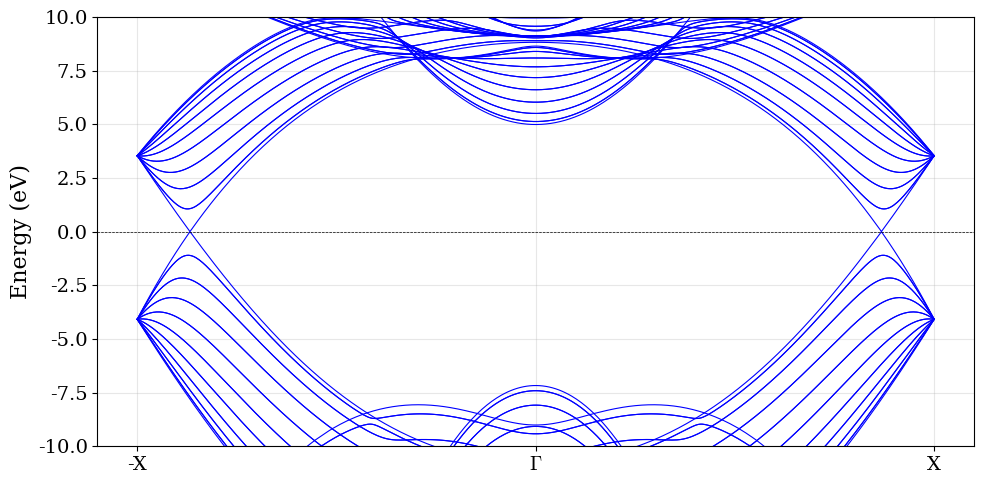

Python code for this plot:
import numpy as np
import scipy
import matplotlib.pyplot as plt
import math
from math import sqrt, gcd
import os

# ============================================================
# Tight-binding parameters (energies in eV, distances in Å)
# ============================================================
r0 = 1.42
Vss_sigma = -6.8
Vsp_sigma =  6.0
Vpp_sigma =  6.4
Vpp_pi    = -2.7

Vss_sigma_overlap = -0.2
Vsp_sigma_overlap =  0.1
Vpp_sigma_overlap =  0.2
Vpp_pi_overlap    = -0.05

Nk = 500            # number of k-points
s_floor    = 1e-6           # overlap matrix floor (for Lowdin orthogonalization)
sqrt3 = np.sqrt(3.0)
a_lat = sqrt3 * r0
r_cut = 1.42  # Cutoff distance for neighbor interactions
# Plot settings
plt.rcParams.update({
    'font.family': 'serif',
    'font.serif': ['DejaVu Serif', 'Times New Roman', 'serif'],
    'mathtext.fontset': 'cm',  # Computer Modern math fonts
    'font.size': 12,
    'axes.labelsize': 12,
    'axes.titlesize': 14,
    'xtick.labelsize': 10,
    'ytick.labelsize': 10,
    'legend.fontsize': 10,
})


def compute_Ch(n: int, m: int):
    """
    Compute the chiral vector C_h, the translational vector T, and the number of
    atoms in the CNT primitive cell for a general chirality (n, m).

    Parameters
    ----------
    n, m : int
        Nanotube chiral indices.

    Returns
    -------
    (Ch_vec, T_vec, N_atom_cell, a1, a2) : tuple
        Ch_vec : np.ndarray shape (2,)
            2D chiral vector C_h = n a1 + m a2 (Å).
        T_vec : np.ndarray shape (2,)
            2D translational vector T = T1 a1 + T2 a2 (Å).
        N_atom_cell : int
            Number of carbon atoms in the CNT primitive cell.
        a1, a2 : np.ndarray shape (2,)
            Graphene primitive vectors (Å).

    Notes
    -----
    - a1, a2 are constructed as:
        a1 = r0 * (√3/2,  1/2), a2 = r0 * (√3/2, −1/2).
      If you use r0 = 2.46 Å (graphene lattice constant), these are standard.
      If r0 is the C–C bond length (~1.42 Å), replace r0 with a_graphene = √3*r0.
    """
    sqrt3 = np.sqrt(3)
    a1 = r0 * np.array([sqrt3/2,  1/2])   # graphene primitive vector #1 (Å)
    a2 = r0 * np.array([sqrt3/2, -1/2])   # graphene primitive vector #2 (Å)
    Ch_vec = n * a1 + m * a2              # C_h = n a1 + m a2

    # Translational vector T = T1 a1 + T2 a2 with the standard gcd rule
    d = gcd(2*n + m, 2*m + n)
    T1 = (2*m + n) // d
    T2 = -(2*n + m) // d
    T_vec = T1 * a1 + T2 * a2

    # Number of atoms in the CNT primitive cell
    N_atom_cell = 4 * (n**2 + m**2 + n*m) // d
    return Ch_vec, T_vec, N_atom_cell, a1, a2


def generate_CNT_lattice(n: int, m: int, include_B: bool = True, eps: float = 1e-6):
    """
    Generate unique 2D atomic coordinates within the CNT primitive cell by
    rolling a graphene sheet (general (n, m), not restricted to armchair).

    Parameters
    ----------
    n, m : int
        Nanotube chiral indices.
    include_B : bool, default True
        If True, include the B sublattice; otherwise only A sublattice.
    eps : float, default 1e-6
        Tolerance to fold boundary points back into the unit cell.

    Returns
    -------
    (unique_positions, None, Ch_vec, T_vec) : tuple
        unique_positions : (N_atom_cell, 2) np.ndarray
            2D positions folded into the [C_h, T] parallelogram cell (Å).
        None : placeholder
            Reserved for sublattice labels if needed later.
        Ch_vec, T_vec : np.ndarray shape (2,)
            Chiral and translational vectors (Å).

    Raises
    ------
    AssertionError
        If the number of unique positions does not match the theoretical count.

    Notes
    -----
    - The search window size L is chosen heuristically from |C_h|/r0 + margin.
    - B sublattice is placed at (a1+a2)/3 w.r.t. A.
    """
    Ch_vec, T_vec, N_theoretical, a1, a2 = compute_Ch(n, m)
    M = np.column_stack((Ch_vec, T_vec))   # columns = [C_h, T]
    invM = np.linalg.inv(M)

    # Heuristic search window for lattice points (A and optional B)
    L = int(np.ceil(np.linalg.norm(Ch_vec) / r0)) + 10
    positions = []

    for t1 in range(-L, L+1):
        for t2 in range(-L, L+1):
            # A sublattice candidate
            pos_A = t1 * a1 + t2 * a2
            frac = invM.dot(pos_A)
            if (0 <= frac[0] < 1) and (0 <= frac[1] < 1):
                frac_mod = frac - np.floor(frac)
                frac_mod = np.where(frac_mod >= 1 - eps, 0, frac_mod)  # fold edges
                pos_folded = np.round(M.dot(frac_mod), decimals=6)
                positions.append(pos_folded)

            # Optional B sublattice candidate
            if include_B:
                pos_B = pos_A + (a1 + a2) / 3
                fracB = invM.dot(pos_B)
                if (0 <= fracB[0] < 1) and (0 <= fracB[1] < 1):
                    fracB_mod = fracB - np.floor(fracB)
                    fracB_mod = np.where(fracB_mod >= 1 - eps, 0, fracB_mod)
                    pos_B_folded = np.round(M.dot(fracB_mod), decimals=6)
                    positions.append(pos_B_folded)

    positions = np.array(positions)
    unique_positions = np.unique(positions, axis=0)

    assert len(unique_positions) == N_theoretical, \
        "Number of atoms does not match theoretical value"
    print(f'unique positions = {len(unique_positions)}')
    print(f'theoretical number of atom = {N_theoretical}')
    return unique_positions, None, Ch_vec, T_vec


def get_3d_pos(th: float, z: float, R: float):
    """
    Map cylindrical coordinates to Cartesian coordinates on the CNT surface.

    Parameters
    ----------
    th : float
        Azimuthal angle θ (radians) around the tube.
    z : float
        Axial coordinate along T (Å).
    R : float
        Tube radius (Å).

    Returns
    -------
    (x, y, z) : tuple of floats
        Cartesian position (Å).
    """
    x = R * np.cos(th)
    y = R * np.sin(th)
    return x, y, z


def get_3d_vec(i: int, j: int, tharr: np.ndarray, zarr: np.ndarray, R: float, shift_z: float = 0.0):
    """
    Vector from atom i to atom j on the CNT surface (optionally shifted by ±T
    for inter-cell neighbors).

    Parameters
    ----------
    i, j : int
        Atom indices within the primitive cell.
    tharr, zarr : np.ndarray
        Arrays of θ and z for each atom in the cell.
    R : float
        Tube radius (Å).
    shift_z : float, default 0.0
        Additive axial shift (Å) to connect to neighbor in an adjacent cell.

    Returns
    -------
    (rx, ry, rz) : tuple of floats
        3D vector components (Å).
    """
    x1, y1, z1 = get_3d_pos(tharr[i], zarr[i], R)
    x2, y2, z2 = get_3d_pos(tharr[j], zarr[j] + shift_z, R)
    return (x2 - x1, y2 - y1, z2 - z1)


def cylindrical_direction(rx: float, ry: float, rz: float):
    """
    Direction cosines (l, m, n) and distance for a 3D interatomic vector.

    Parameters
    ----------
    rx, ry, rz : float
        Cartesian vector components (Å).

    Returns
    -------
    (l, m, n, dist) : tuple
        l, m : float
            Direction cosines within the cylindrical plane.
        n : float
            Direction cosine along the tube axis.
        dist : float
            Vector magnitude (Å).
    """
    r_cyl = np.hypot(rx, ry)
    if r_cyl < 1e-8:
        return 0, 0, 0, 0
    l = rx / r_cyl
    m = ry / r_cyl
    dist = np.sqrt(rx*rx + ry*ry + rz*rz)
    if abs(dist) < 1e-12:
        return 0, 0, 0, dist
    n = rz / dist
    return l, m, n, dist


def sk_matrix(rx: float, ry: float, rz: float, is_first_nn: bool = True):
    """
    4×4 Slater–Koster Hamiltonian/overlap sub-blocks between two atoms with
    interatomic vector (rx, ry, rz).

    Parameters
    ----------
    rx, ry, rz : float
        Vector components (Å).
    is_first_nn : bool, default True
        Tag kept for future use (e.g., different parameter sets by shell).

    Returns
    -------
    (H_block, S_block) : tuple of np.ndarray
        4×4 blocks in the (s, p_x, p_y, p_z) basis.

    Notes
    -----
    - Distance-dependent matrix elements: V(dist) = V0 * exp(-β (dist/r0 - 1))
      (same form for overlap with β_overlap). Ensure r0 matches the reference
      bond length used to fit your SK parameters.
    """
    l, m, n, dist = cylindrical_direction(rx, ry, rz)
    if dist < 1e-12:
        return np.zeros((4, 4), dtype=complex), np.eye(4)

    # Distance-dependent hoppings (energy) and overlaps (dimensionless)
    vsig = Vpp_sigma * np.exp(-beta * ((dist / r0) - 1))
    vpi  = Vpp_pi    * np.exp(-beta * ((dist / r0) - 1))
    vsp  = Vsp_sigma * np.exp(-beta * ((dist / r0) - 1))
    vss  = Vss_sigma * np.exp(-beta * ((dist / r0) - 1))

    s_vsig = Vpp_sigma_overlap * np.exp(-beta_overlap * ((dist / r0) - 1))
    s_vpi  = Vpp_pi_overlap    * np.exp(-beta_overlap * ((dist / r0) - 1))
    s_vsp  = Vsp_sigma_overlap * np.exp(-beta_overlap * ((dist / r0) - 1))
    s_vss  = Vss_sigma_overlap * np.exp(-beta_overlap * ((dist / r0) - 1))

    H_block = np.zeros((4, 4), dtype=complex)
    S_block = np.zeros((4, 4), dtype=complex)

    # Hamiltonian entries (s, px, py, pz)
    H_block[0, 0] = vss
    H_block[0, 1] =  l * vsp
    H_block[0, 2] =  m * vsp
    H_block[0, 3] =  n * vsp

    H_block[1, 0] = -l * vsp
    H_block[2, 0] = -m * vsp
    H_block[3, 0] = -n * vsp

    H_block[1, 1] = (l*l)*vsig + (1 - l*l)*vpi
    H_block[2, 2] = (m*m)*vsig + (1 - m*m)*vpi
    H_block[3, 3] = (n*n)*vsig + (1 - n*n)*vpi
    H_block[1, 2] = H_block[2, 1] = l*m*(vsig - vpi)
    H_block[1, 3] = H_block[3, 1] = l*n*(vsig - vpi)
    H_block[2, 3] = H_block[3, 2] = m*n*(vsig - vpi)

    # Overlap entries (dimensionless)
    S_block[0, 0] = s_vss
    S_block[0, 1] =  l * s_vsp
    S_block[0, 2] =  m * s_vsp
    S_block[0, 3] =  n * s_vsp

    S_block[1, 0] = -l * s_vsp
    S_block[2, 0] = -m * s_vsp
    S_block[3, 0] = -n * s_vsp

    S_block[1, 1] = (l*l)*s_vsig + (1 - l*l)*s_vpi
    S_block[2, 2] = (m*m)*s_vsig + (1 - m*m)*s_vpi
    S_block[3, 3] = (n*n)*s_vsig + (1 - n*n)*s_vpi
    S_block[1, 2] = S_block[2, 1] = l*m*(s_vsig - s_vpi)
    S_block[1, 3] = S_block[3, 1] = l*n*(s_vsig - s_vpi)
    S_block[2, 3] = S_block[3, 2] = m*n*(s_vsig - s_vpi)

    return H_block, S_block


def build_hamiltonian(n: int, m: int):
    """
    Assemble a callable builder H_of_k(k) that returns (H(k), S(k)) for a CNT.

    Parameters
    ----------
    n, m : int
        Chiral indices.

    Returns
    -------
    (H_of_k, info) : tuple
        H_of_k : callable
            Function k -> (H(k), S(k)).
        info : dict
            'theta_list' : np.ndarray of θ per atom
            'z_list'     : np.ndarray of z per atom (Å)
            'R'          : radius (Å)
            'T_length'   : |T|, the unit-cell length along the tube (Å)
            'N_cell'     : number of atoms in the primitive cell
            'Ch_vec'     : 2D chiral vector (Å)
    """
    coords_2D, _subl, Ch_vec, T_vec = generate_CNT_lattice(n, m, True)
    N_cell = len(coords_2D)

    # Geometry
    R = (2.46 / (2*np.pi)) * math.sqrt(n*n + n*m + m*m)      # tube radius (Å)
    T_length = np.linalg.norm(T_vec)                          # unit cell length (Å)

    # Unit vectors along chiral and translational directions
    hatC = Ch_vec / np.linalg.norm(Ch_vec)
    hatT = T_vec / np.linalg.norm(T_vec)

    # Map 2D positions into cylindrical coordinates (θ, z)
    tharr, zarr = [], []
    for rr in coords_2D:
        th = (2*math.pi / np.linalg.norm(Ch_vec)) * (rr.dot(hatC))
        zz = rr.dot(hatT)
        tharr.append(th)
        zarr.append(zz)
    tharr = np.array(tharr)
    zarr  = np.array(zarr)

    # Collect first-nearest neighbors inside the cell
    nb_in = []
    for i in range(N_cell):
        for j in range(i+1, N_cell):
            rx, ry, rz = get_3d_vec(i, j, tharr, zarr, R)
            dd = np.sqrt(rx**2 + ry**2 + rz**2)
            if dd < r_cut:
                nb_in.append((i, j))

    # Collect first-nearest neighbors across ±1 unit cell along T
    nb_int = []
    for i in range(N_cell):
        for j in range(N_cell):
            rx, ry, rz = get_3d_vec(i, j, tharr, zarr, R, shift_z=T_length)
            dd = np.sqrt(rx**2 + ry**2 + rz**2)
            if dd < r_cut:
                nb_int.append((i, j, T_length))

    def place_block(H: np.ndarray, S: np.ndarray, i4: int, j4: int,
                    subH: np.ndarray, subS: np.ndarray):
        """Place a 4×4 block and its Hermitian counterpart."""
        H[i4:i4+4, j4:j4+4] += subH
        H[j4:j4+4, i4:i4+4] += subH.T
        S[i4:i4+4, j4:j4+4] += subS
        S[j4:j4+4, i4:i4+4] += subS.T

    def H_of_k(kpar: float):
        """
        Build (H(k), S(k)) at wavevector kpar (1/Å) along the tube axis.

        Notes
        -----
        - Inter-cell blocks are multiplied by the Bloch phase exp(i k Δz).
        - On-site/self blocks are assumed to be included via SK tables if desired
          (currently only off-diagonal first-neighbor terms are added here).
        """
        Hdim = 4 * N_cell
        Sdim = 4 * N_cell
        H = np.zeros((Hdim, Hdim), dtype=complex)
        S = np.zeros((Sdim, Sdim), dtype=complex)

        # Intra-cell NN blocks
        for (i, j) in nb_in:
            rx, ry, rz = get_3d_vec(i, j, tharr, zarr, R, shift_z=0.0)
            Hblock, Sblock = sk_matrix(rx, ry, rz, is_first_nn=True)
            i4, j4 = 4*i, 4*j
            place_block(H, S, i4, j4, Hblock, Sblock)

        # Inter-cell NN blocks (±T); we add the +T image with Bloch phase
        for (i, j, dz) in nb_int:
            rx, ry, rz = get_3d_vec(i, j, tharr, zarr, R, shift_z=dz)
            Hblock, Sblock = sk_matrix(rx, ry, rz, is_first_nn=True)
            phase = np.exp(1j * kpar * dz)  # Bloch factor
            i4, j4 = 4*i, 4*j
            H[i4:i4+4, j4:j4+4] += Hblock * phase
            H[j4:j4+4, i4:i4+4] += Hblock.conj().T * phase.conj()
            S[i4:i4+4, j4:j4+4] += Sblock * phase
            S[j4:j4+4, i4:i4+4] += Sblock.conj().T * phase.conj()
        return H, S

    info = {
        'theta_list': tharr,
        'z_list': zarr,
        'R': R,
        'T_length': T_length,
        'N_cell': N_cell,
        'Ch_vec': Ch_vec
    }
    return H_of_k, info


def solve_with_lowdin(H: np.ndarray, S: np.ndarray):
    """
    Solve (H, S) via Löwdin orthogonalization with a small positive floor on S.

    Steps
    -----
    1) Hermitian eigen-decomposition of S.
    2) If min(S) < 1e-5, add a diagonal offset so that min(S) → 1e-5.
    3) Build S^{-1/2} and solve the ordinary eigenproblem for H_ortho.

    Returns
    -------
    eigvals_h : np.ndarray
        Eigenvalues (eV).
    eigvecs_h : np.ndarray
        Orthonormal eigenvectors in the Löwdin-orthogonalized basis.
    """
    eigvals_s, U = np.linalg.eigh(S)
    min_eig_s = np.min(eigvals_s)

    if min_eig_s < 1e-5:
        regularization = max(1e-5 - min_eig_s, 0.0)
        S_reg = S + regularization * np.eye(S.shape[0])
        eigvals_s, U = np.linalg.eigh(S_reg)

    Lambda_inv_sqrt = np.diag(1.0 / np.sqrt(eigvals_s))
    S_inv_sqrt = U @ Lambda_inv_sqrt @ U.conj().T
    H_ortho = S_inv_sqrt @ H @ S_inv_sqrt
    eigvals_h, eigvecs_h = np.linalg.eigh(H_ortho)
    return eigvals_h, eigvecs_h


def compute_band_structure(builder, TL: float, Nk: int):
    """
    Sample the 1D Brillouin zone and compute E(k) for all bands.

    Parameters
    ----------
    builder : callable
        Function k -> (H(k), S(k)).
    TL : float
        |T|, the unit-cell length along the tube axis (Å).
    Nk : int
        Number of k-points (uniform grid from −π/T to +π/T).

    Returns
    -------
    (k_vals, Ek, gap) : tuple
        k_vals : (Nk,) np.ndarray
            k-point grid (1/Å).
        Ek : (Nk, nbands) np.ndarray
            Eigenvalues (eV) for each band at each k.
        gap : float
            Global band gap (eV) estimated as min conduction − max valence.
    """
    k_vals = np.linspace(-np.pi / TL, np.pi / TL, Nk)
    Hk0, Sk0 = builder(0)
    dim = Hk0.shape[0]
    Ek = np.zeros((Nk, dim), dtype=float)

    conduction_band_min = float('inf')
    valence_band_max = float('-inf')

    for i, k in enumerate(k_vals):
        Hk, Sk = builder(k)

        # Gentle conditioning if S has very small eigenvalues
        eigvals_s = np.linalg.eigvalsh(Sk)
        min_S = np.min(eigvals_s)
        if min_S < 1e-5:
            offset = 1e-5 - min_S
            Sk = Sk + np.eye(dim) * offset

        eigvals, _ = solve_with_lowdin(Hk, Sk)
        Ek[i, :] = eigvals

        cond_vals = eigvals[eigvals > 0]
        val_vals  = eigvals[eigvals < 0]
        if len(cond_vals) > 0:
            c_local_min = np.min(cond_vals)
            if c_local_min < conduction_band_min:
                conduction_band_min = c_local_min
        if len(val_vals) > 0:
            v_local_max = np.max(val_vals)
            if v_local_max > valence_band_max:
                valence_band_max = v_local_max

    gap = 0.0 if (conduction_band_min == float('inf') or
                  valence_band_max == float('-inf')) else (conduction_band_min - valence_band_max)
    return k_vals, Ek, gap


def compute_DOS_with_projection(Hbuilder, TL: float, Nk: int, Nb: int = 300):
    """
    Compute PDOS by sampling eigenvectors at Nk k-points and accumulating
    Gaussian-broadened weights per orbital channel.

    Parameters
    ----------
    Hbuilder : callable
        Function k -> (H(k), S(k)).
    TL : float
        |T|, unit-cell length (Å).
    Nk : int
        Number of k-points along the 1D BZ.
    Nb : int, default 300
        Number of energy bins in the output grid.

    Returns
    -------
    (energy_grid, s_dos, px_dos, py_dos, pz_dos, total_dos) : tuple of np.ndarray

    Notes
    -----
    - This implementation **infers** the number of atoms in the cell from the
      Hamiltonian size at k=0 (N_cell = dim/4), so it does not rely on global
      chiral indices.
    """
    # k-grid
    k_vals = np.linspace(-np.pi / TL, np.pi / TL, Nk)

    # Infer number of atoms in cell from the matrix size at k=0
    H0, S0 = Hbuilder(0.0)
    dim = H0.shape[0]
    N_cell = dim // 4

    eigenvalues = []
    orbital_weights = []

    for k_par in k_vals:
        Hk, Sk = Hbuilder(k_par)
        eigvals_s = np.linalg.eigvalsh(Sk)
        min_S = np.min(eigvals_s)
        if min_S < 1e-5:
            offset = 1e-5 - min_S
            Sk = Sk + np.eye(Sk.shape[0]) * offset

        eigvals, eigvecs = solve_with_lowdin(Hk, Sk)

        for iband, E in enumerate(eigvals):
            psi = eigvecs[:, iband]
            # Accumulate orbital weights over all atoms (4 orbitals per atom)
            w_s = w_px = w_py = w_pz = 0.0
            for iatom in range(N_cell):
                base = iatom * 4
                c_s, c_px, c_py, c_pz = psi[base + 0], psi[base + 1], psi[base + 2], psi[base + 3]
                w_s  += np.abs(c_s)**2
                w_px += np.abs(c_px)**2
                w_py += np.abs(c_py)**2
                w_pz += np.abs(c_pz)**2
            eigenvalues.append(E)
            orbital_weights.append([w_s, w_px, w_py, w_pz])

    eigenvalues = np.array(eigenvalues)
    orbital_weights = np.array(orbital_weights)

    # Gaussian broadening over an energy grid
    E_min, E_max = -13, 13
    energy_grid = np.linspace(E_min, E_max, Nb)
    BROADENING = 0.03

    s_dos  = np.zeros_like(energy_grid)
    px_dos = np.zeros_like(energy_grid)
    py_dos = np.zeros_like(energy_grid)
    pz_dos = np.zeros_like(energy_grid)

    for iband, E in enumerate(eigenvalues):
        w_s, w_px, w_py, w_pz = orbital_weights[iband]
        gf = np.exp(-0.5 * ((energy_grid - E)/BROADENING)**2)
        gf /= (BROADENING * np.sqrt(2.0 * np.pi))
        s_dos  += w_s  * gf
        px_dos += w_px * gf
        py_dos += w_py * gf
        pz_dos += w_pz * gf

    # Normalize by number of k-points
    s_dos  /= Nk
    px_dos /= Nk
    py_dos /= Nk
    pz_dos /= Nk
    total_dos = s_dos + px_dos + py_dos + pz_dos

    return energy_grid, s_dos, px_dos, py_dos, pz_dos, total_dos


def save_plot(directory: str, filename: str):
    """
    Save matplotlib's current figure to ./results/<directory>/<filename>_#.png,
    auto-incrementing the suffix to avoid overwriting.
    """
    base_path = os.path.join(os.getcwd(), "results")
    full_directory = os.path.join(base_path, directory)
    os.makedirs(full_directory, exist_ok=True)

    count = 1
    filepath = os.path.join(full_directory, f"{filename}_{count}.png")
    while os.path.exists(filepath):
        count += 1
        filepath = os.path.join(full_directory, f"{filename}_{count}.png")

    plt.savefig(filepath, dpi=200, bbox_inches="tight")
    return filepath


def plot_band_structure(kv: np.ndarray, Ek: np.ndarray, n: int, m: int,
                        dia: float, Nc: int, TL: float):
    """
    Plot E(k) and save the figure. Also report the global band gap.

    Parameters
    ----------
    kv : (Nk,) np.ndarray
        k-point grid.
    Ek : (Nk, nbands) np.ndarray
        Eigenvalues (eV).
    n, m : int
        Chirality (used only for filename/meta).
    dia : float
        Diameter (Å), used only for meta/messages.
    Nc : int
        Number of atoms in cell (meta).
    TL : float
        Unit-cell length (Å), used to place ±X ticks.
    """
    plt.figure(figsize=(10, 5))
    num_bands = Ek.shape[1]
    for i in range(num_bands):
        plt.plot(kv, Ek[:, i], 'b-', linewidth=0.8)

    conduction_band_min = np.min(Ek[Ek > 0]) if np.any(Ek > 0) else None
    valence_band_max    = np.max(Ek[Ek < 0]) if np.any(Ek < 0) else None
    gap = (conduction_band_min - valence_band_max) if (
        conduction_band_min is not None and valence_band_max is not None) else 0.0

    plt.ylabel("Energy (eV)", fontsize=16)
    plt.axhline(0, color='k', ls='--', lw=0.5)
    plt.grid(True, alpha=0.3)

    X_val = np.pi / TL
    ticks = [-X_val, 0, X_val]
    ticklabels = [r"-X", r"$\Gamma$", r"X"]
    plt.xticks(ticks, ticklabels, fontsize=14)
    plt.yticks(fontsize=14)
    plt.ylim(-10, 10)
    plt.tight_layout()

    filepath = save_plot("band_structures", f"band_structure_{n}_{m}")
    print(f"Computed Band Gap (global) : {gap:.6f} eV")
    return filepath


def plot_pdos(energy_grid: np.ndarray, s_dos: np.ndarray, px_dos: np.ndarray,
              py_dos: np.ndarray, pz_dos: np.ndarray, total_dos: np.ndarray,
              n: int, m: int, dia: float):
    """
    Plot PDOS (s, px, py, pz) and total DOS; save to disk.
    """
    plt.figure(figsize=(10, 5))
    plt.plot(energy_grid, total_dos, label='Total DOS', linewidth=2)
    plt.plot(energy_grid, s_dos,  label='s orbital')
    plt.plot(energy_grid, px_dos, label='p_x orbital')
    plt.plot(energy_grid, py_dos, label='p_y orbital')
    plt.plot(energy_grid, pz_dos, label='p_z orbital')
    plt.xlabel("Energy (eV)", fontsize=16)
    plt.ylabel(r"$\rho(E)$", fontsize=16)
    plt.xticks(fontsize=14)
    plt.yticks(fontsize=14)
    plt.axhline(0, color='gray', ls='--', lw=0.8)
    plt.legend(fontsize=12)
    plt.grid(True, alpha=0.3)
    plt.tight_layout()

    filepath = save_plot("pdos", f"pdos_{n}_{m}")
    return filepath


def band_gap_error(Eg_calc: float, Eg_target: float):
    """
    Relative band-gap error in percent. Returns NaN if Eg_target ≈ 0.
    """
    if Eg_target <= 1e-8:
        return np.nan
    return abs(Eg_calc - Eg_target) / Eg_target * 100.0


def simulate_CNT(n: int, m: int, plot_type: str = None, show_plot: bool = True):
    """
    Convenience wrapper to build the model and either:
    - compute/plot band structure ('band'), or
    - compute/plot PDOS ('pdos'), or
    - just print basic geometry if plot_type is None.

    Returns
    -------
    dict
        Keys depend on plot_type. See inline returns.
    """
    builder, info = build_hamiltonian(n, m)
    Nc = info['N_cell']
    TL = info['T_length']
    Ch_vec = info['Ch_vec']
    R = info['R']
    dia = 2*R

    if plot_type == 'band':
        kv, Ek, gap = compute_band_structure(builder, TL, Nk)
        filepath = plot_band_structure(kv, Ek, n, m, dia, Nc, TL) if show_plot else None
        return {'k_vals': kv, 'E_k': Ek, 'gap_min': gap, 'saved_path': filepath}

    elif plot_type == 'pdos':
        eng, s_dos, px_dos, py_dos, pz_dos, total_dos = compute_DOS_with_projection(builder, TL, Nk, Nb=300)
        filepath = plot_pdos(eng, s_dos, px_dos, py_dos, pz_dos, total_dos, n, m, dia) if show_plot else None
        return {'energy grid': eng, 's dos': s_dos, 'px_dos': px_dos, 'py_dos': py_dos,
                'pz_dos': pz_dos, 'total dos': total_dos, 'saved_path': filepath}

    else:
        print(f"(n,m)=({n},{m}), diameter={dia:.2f} Å")
        return {'n': n, 'm': m, 'dia': dia, 'N_cell': Nc}


if __name__ == "__main__":
    # Example: quick band structure for a (10,10) tube.
    # NOTE: Make sure all globals (r0, r_cut, SK params, Nk, etc.) are defined
    # before running this file as a script.
    n, m = 10, 10
    beta = 3.01
    beta_overlap = 1.6
    result = simulate_CNT(n, m, plot_type='band', show_plot=True)

